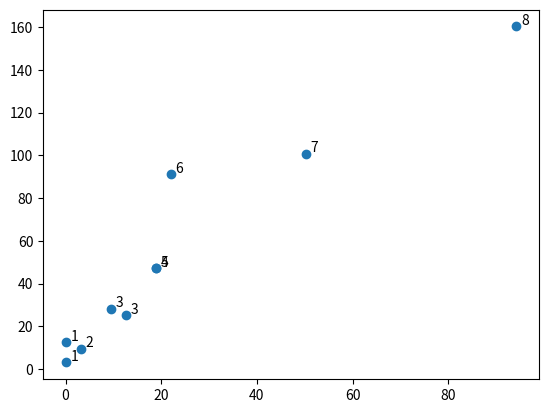

Here is the Python script that generated this plot:

import random
import math
import numpy as np
import matplotlib.pyplot as plt

class individual:
    def __init__(self,parameters):
        self.parameters = parameters
        self.rank = None
        self.dominated_count = 0
        self.scores = []
        self.dominates_these = []

"""
init_population:
Input: size, int which defines the size of the init_population
    dim, int which defines the dimensionality of each individual
Output: A list of len(size) of individual objects eachw with (dim) variables
"""

def init_population(size,dim):
    population = []
    for n in range(size):
        parameters = []
        parameters.append(random.randrange(1,5))
        parameters.append(random.randrange(0,parameters[0]))
        parameters.append(random.randrange(0,3))
        population.append(individual(parameters))
    return population

"""
cost_volume: Function to calculate the total volume
input: [0]: Outer volume of cylinder
    [1]: Inner volume of cylinder
    [2] Height of cylinder
output: volume of cylinder
"""

def cost_volume(parameters):
    volume = math.pi*parameters[0]*parameters[0]*parameters[2] - math.pi*parameters[1]*parameters[1]*parameters[2]
    return volume

"""
cost_area: Function to calculate the total area
input: r1: Outer volume of cylinder
    r2: Inner volume of cylinder
    h: Height of cylinder
output: area of cylinder
"""

def cost_area(parameters):
    area_top = math.pi*parameters[0]*parameters[0] - math.pi*parameters[1]*parameters[1]
    area_side = math.pi*2**parameters[0]*parameters[2] + math.pi*2*parameters[1]*parameters[2]
    return (area_top + area_side)


def add_scores(population):
    for i in population:
        i.scores.append(cost_volume(i.parameters))
        i.scores.append(cost_area(i.parameters))


def dominance(population):
    for i in range(len(population)):      #Loops through all individuals of population
        for j in range(i+1,len(population)): #Loops through all the remaining indiduals
            if population[i].scores[0] <= population[j].scores[0]:
                if population[i].scores[1] <= population[j].scores[1]:
                    population[i].dominates_these.append(population[j])
                    population[j].dominated_count += 1
            elif population[j].scores[1] <= population[i].scores[1]:
                population[j].dominates_these.append(population[i])
                population[i].dominated_count += 1

def rank(population):
    rank_counter = 1
    next_front = []
    cur_front = []

    for i in population: #This loop defines the initial pareto front
        if i.dominated_count == 0:
            i.rank = rank_counter
            cur_front.append(i)
            #print('Object: ', i)
            #print('Rank': , i.rank)


    while(len(cur_front) != 0): #this loop identifies the following fronts
        for i in cur_front:
            for n in i.dominates_these:
                 n.dominated_count -=1
                 if n.dominated_count == 0:
                     n.rank = rank_counter+1
                     next_front.append(n)
        cur_front = next_front
        next_front = []
        rank_counter +=1






    #sorted_pop = sorted(population, key=lambda x: x.dominated_count, reverse=False)


pop = init_population(10,3)
add_scores(pop)
dominance(pop)
rank(pop)

for i in pop:
    print('Scores: ', i.scores)
    print('Dominated count ', i.dominated_count)
    print('Rank: ', i.rank)

#plt.scatter([x.scores[0] for x in pop], [y.scores[1] for y in pop])
#plt.show()

x = []
y = []
n = []

for d in pop:
    x.append(d.scores[0])
    y.append(d.scores[1])
    n.append(d.rank)

fig, ax = plt.subplots()
ax.scatter(x, y)

for i, txt in enumerate(n):
    ax.annotate(txt, (x[i]+1, y[i]+1))

plt.show()
